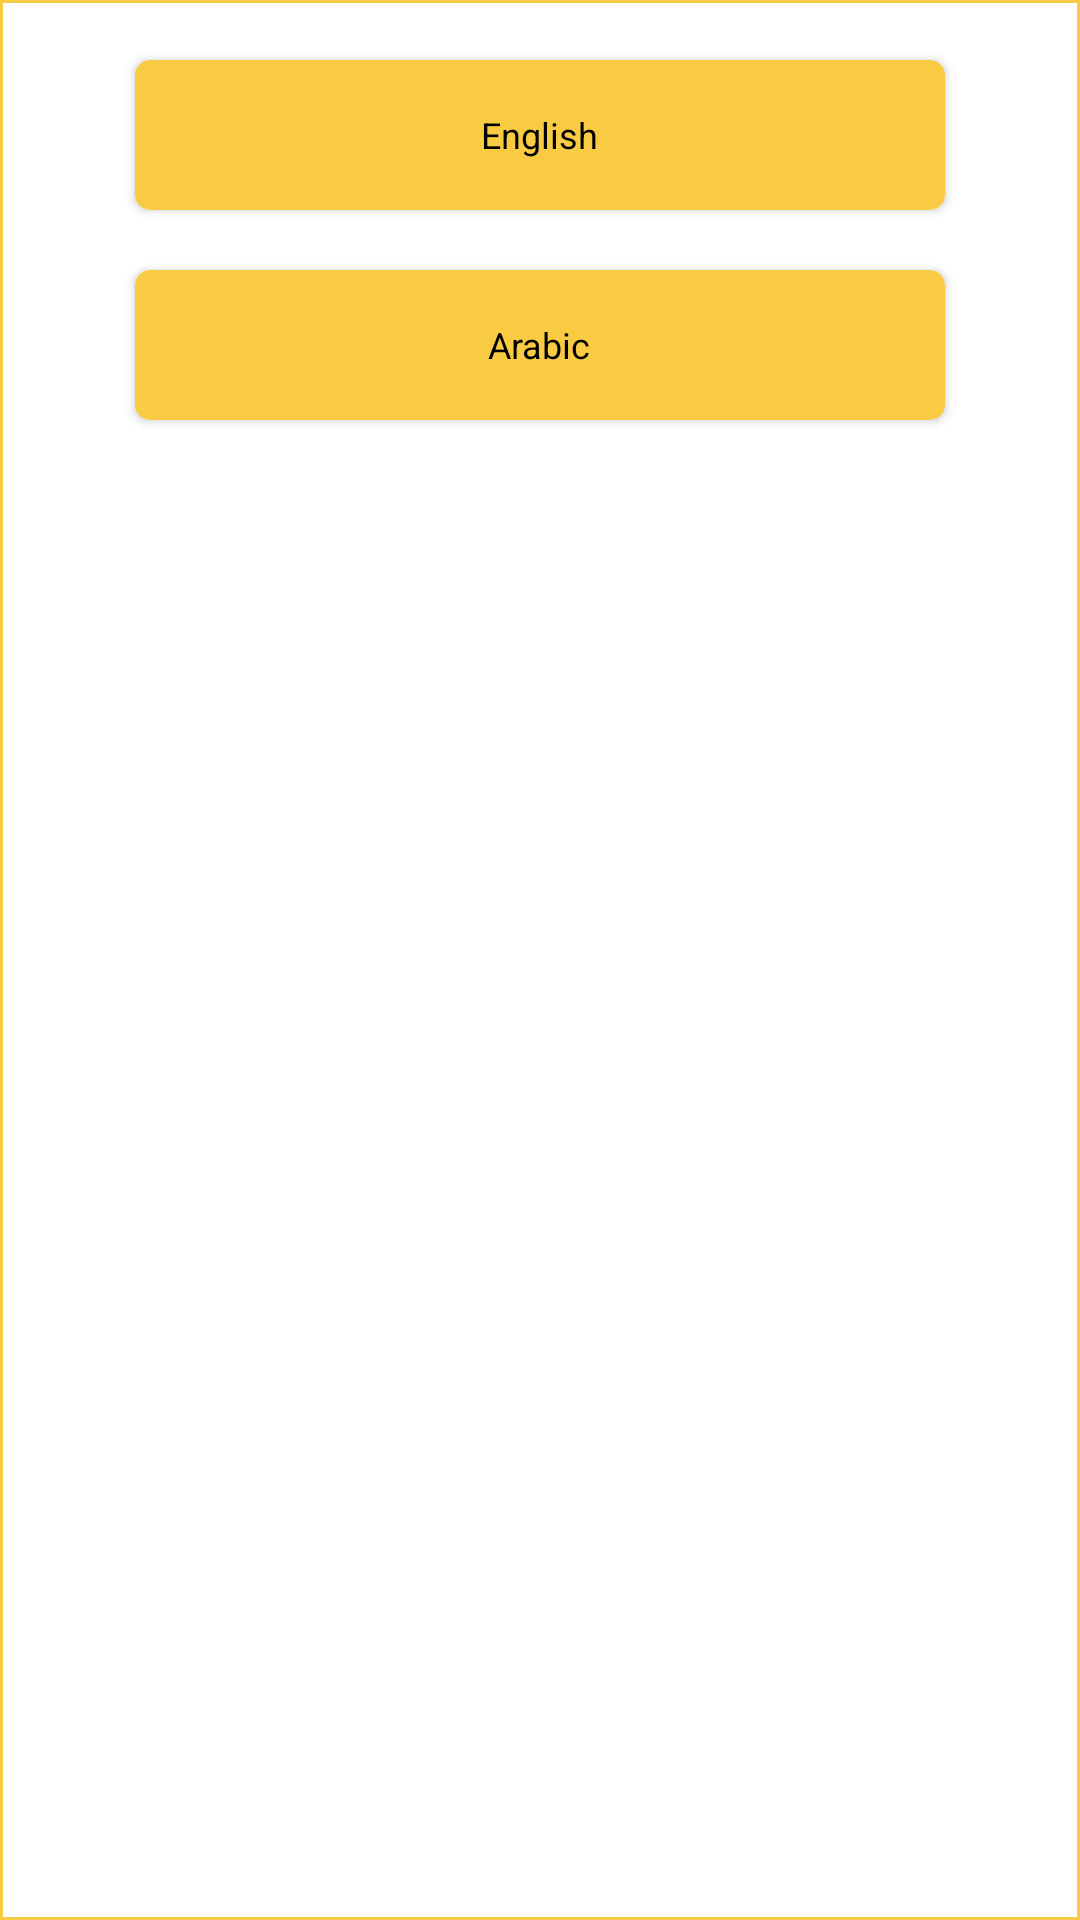

Reconstruct the res/layout file that produces this screen, plus the resources it refers to.
<!-- AndroidManifest.xml: application theme Noactionbar -->
<!-- res/layout/custom_dialogbox_otp.xml -->
<?xml version="1.0" encoding="utf-8"?>
<LinearLayout xmlns:android="http://schemas.android.com/apk/res/android"
    xmlns:app="http://schemas.android.com/apk/res-auto"
    android:orientation="vertical"
    android:layout_width="match_parent"
    android:background="@drawable/language_bg"
    android:layout_height="wrap_content">

    <androidx.cardview.widget.CardView
        android:id="@+id/english"
        android:layout_width="match_parent"
        app:cardBackgroundColor="@color/yellow"
        app:cardCornerRadius="@dimen/five"
        android:layout_marginStart="@dimen/fourtyfive"
        android:layout_marginEnd="@dimen/fourtyfive"
        android:layout_marginTop="@dimen/twoenty"
        android:layout_height="50dp">

        <TextView
            android:layout_width="wrap_content"
            android:layout_height="wrap_content"
            android:layout_gravity="center"
            android:text="English"
            android:textColor="@android:color/black"
            android:textSize="@dimen/textsize_twl"/>
    </androidx.cardview.widget.CardView>

    <androidx.cardview.widget.CardView
        android:id="@+id/arabic"
        android:layout_width="match_parent"
        android:layout_height="50dp"
        app:cardBackgroundColor="@color/yellow"
        app:cardCornerRadius="@dimen/five"
        android:layout_marginStart="@dimen/fourtyfive"
        android:layout_marginEnd="@dimen/fourtyfive"
        android:layout_marginTop="@dimen/twoenty"
        android:layout_marginBottom="@dimen/twoenty">

        <TextView
            android:layout_width="wrap_content"
            android:layout_height="wrap_content"
            android:layout_gravity="center"
            android:text="@string/arabic"
            android:textColor="@android:color/black"
            android:textSize="@dimen/textsize_twl"
            />
    </androidx.cardview.widget.CardView>

</LinearLayout>
<!-- resources referenced by this layout -->
<resources>
  <color name="yellow">#f9cb42</color>
  <dimen name="five">5dp</dimen>
  <dimen name="fourtyfive">45dp</dimen>
  <dimen name="textsize_twl">12sp</dimen>
  <dimen name="twoenty">20dp</dimen>
  <!-- drawable language_bg (drawable) -->
  <shape xmlns:android="http://schemas.android.com/apk/res/android"
      android:shape="rectangle">
      <solid android:color="@android:color/white"/>
  
      <stroke
          android:width="1dp"
          android:color="@color/yellow"/>
  
  </shape>
  <string name="arabic">Arabic</string>
  <style name="Noactionbar" parent="Theme.AppCompat.Light.NoActionBar">
          
          <item name="colorPrimary">@color/yellow</item>
          <item name="colorPrimaryDark">@color/colorPrimaryDark</item>
          <item name="colorAccent">@color/yellow</item>
      </style>
  <color name="colorPrimaryDark">#f9cb42</color>
</resources>
